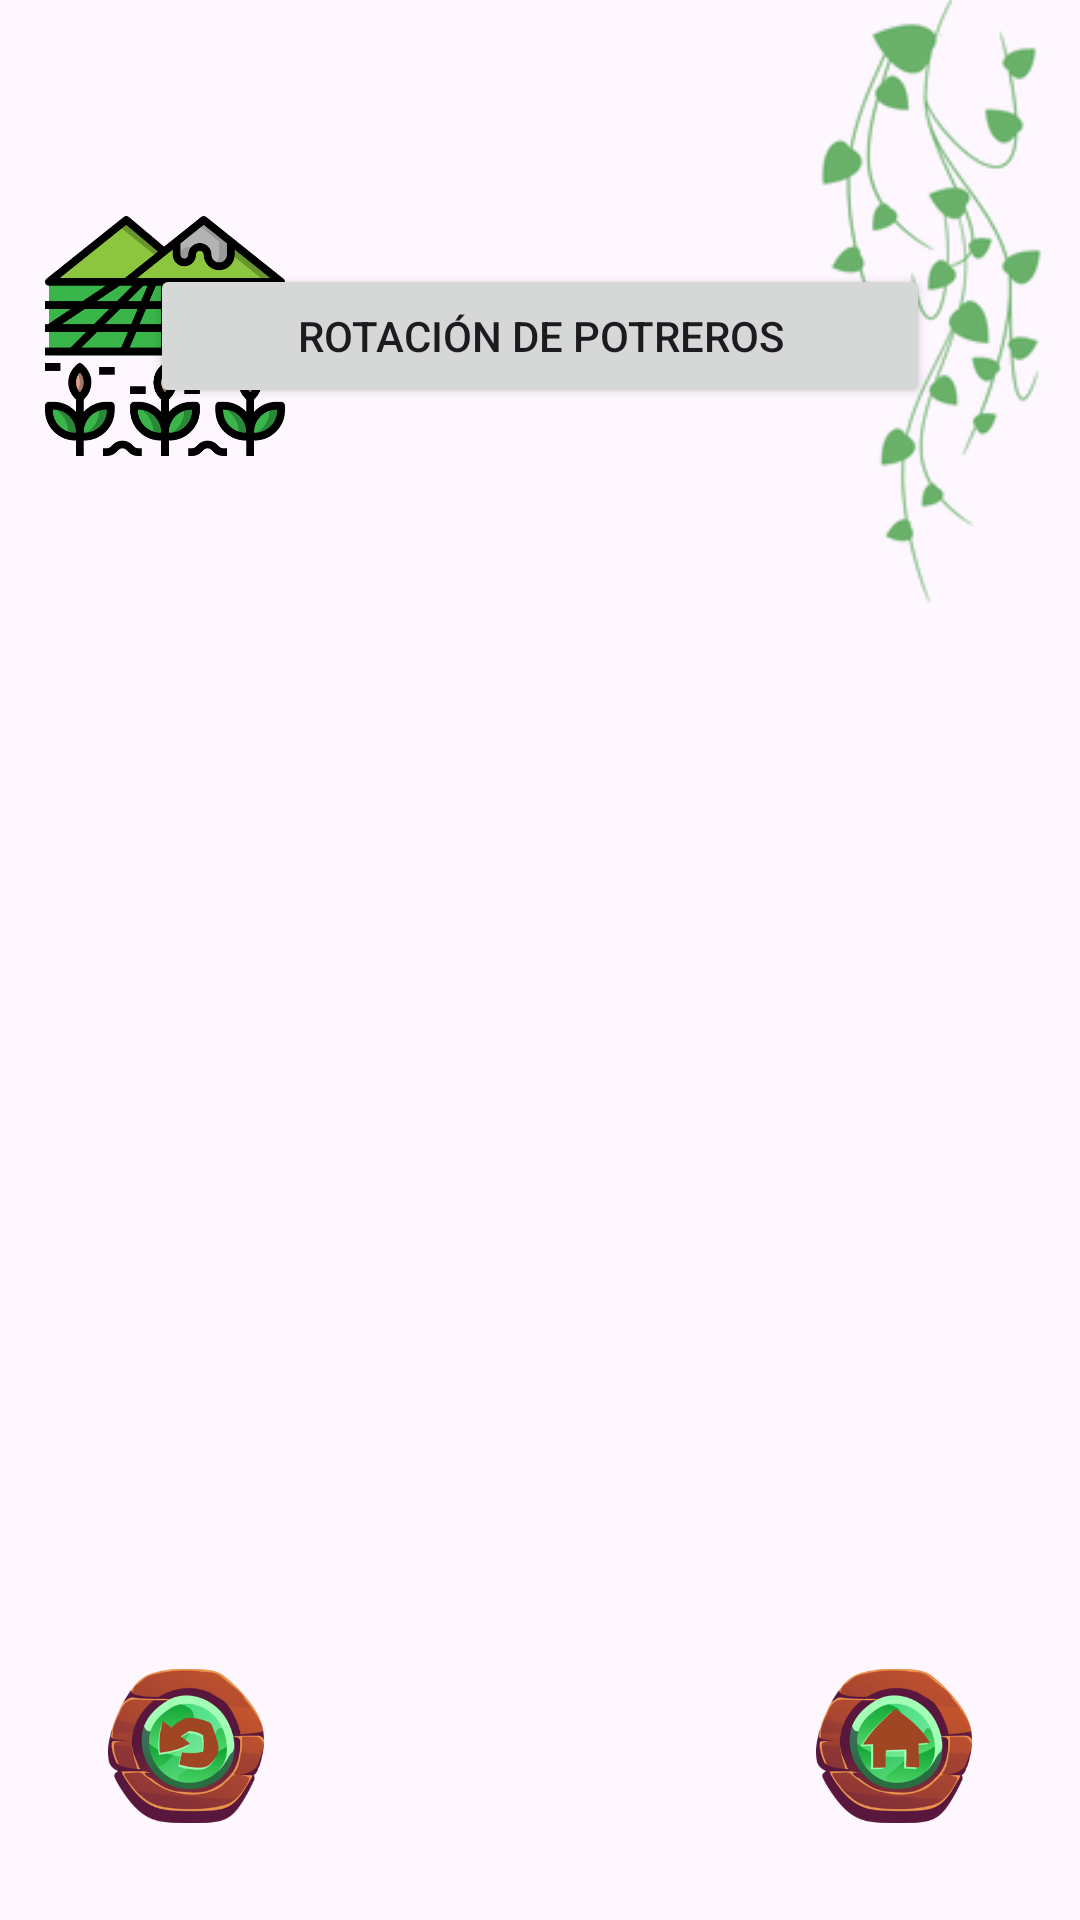

The Android layout XML behind this screen, and the referenced resources:
<!-- AndroidManifest.xml: application theme Theme.SilvopastorilApp -->
<!-- res/layout/activity_rotacion_detalles.xml -->
<?xml version="1.0" encoding="utf-8"?>
<androidx.constraintlayout.widget.ConstraintLayout
    xmlns:android="http://schemas.android.com/apk/res/android"
    xmlns:tools="http://schemas.android.com/tools"
    xmlns:app="http://schemas.android.com/apk/res-auto"
    android:id="@+id/main"
    android:layout_width="match_parent"
    android:layout_height="match_parent"
    tools:context=".ui.view.RotacionDetallesActivity">

  <androidx.constraintlayout.widget.Guideline
      android:id="@+id/guideline3"
      android:layout_width="wrap_content"
      android:layout_height="wrap_content"
      android:orientation="horizontal"
      app:layout_constraintGuide_percent="0.25" />

  <androidx.constraintlayout.widget.Guideline
      android:id="@+id/guideline"
      android:layout_width="wrap_content"
      android:layout_height="wrap_content"
      android:orientation="vertical"
      app:layout_constraintGuide_percent="0.1" />

  <androidx.constraintlayout.widget.Guideline
      android:id="@+id/guideline4"
      android:layout_width="wrap_content"
      android:layout_height="wrap_content"
      android:orientation="vertical"
      app:layout_constraintGuide_percent="0.9" />

  <androidx.constraintlayout.widget.Guideline
      android:id="@+id/guideline2"
      android:layout_width="wrap_content"
      android:layout_height="wrap_content"
      android:orientation="horizontal"
      app:layout_constraintGuide_percent="0.95" />

  <androidx.constraintlayout.widget.Guideline
      android:id="@+id/guideline5"
      android:layout_width="wrap_content"
      android:layout_height="wrap_content"
      android:orientation="horizontal"
      app:layout_constraintGuide_percent="0.88" />

  <ImageView
      android:id="@+id/ImgColgada"
      android:layout_width="104dp"
      android:layout_height="201dp"
      android:src="@drawable/colgandodisable"
      app:layout_constraintBottom_toBottomOf="parent"
      app:layout_constraintEnd_toEndOf="parent"
      app:layout_constraintHorizontal_bias="1.0"
      app:layout_constraintStart_toStartOf="parent"
      app:layout_constraintTop_toTopOf="parent"
      app:layout_constraintVertical_bias="0.0" />

  <Button
      android:id="@+id/Potreros"
      android:layout_width="0dp"
      android:layout_height="wrap_content"
      android:layout_marginStart="50dp"
      android:layout_marginTop="88dp"
      android:layout_marginEnd="50dp"
      android:text="Rotación de potreros"
      app:layout_constraintEnd_toEndOf="parent"
      app:layout_constraintHorizontal_bias="1.0"
      app:layout_constraintStart_toStartOf="parent"
      app:layout_constraintTop_toTopOf="parent" />

  <ImageView
      android:id="@+id/ImgPotreros"
      android:layout_width="80dp"
      android:layout_height="80dp"
      android:layout_marginStart="10dp"
      android:layout_marginTop="72dp"
      android:src="@drawable/potreros"
      app:layout_constraintBottom_toBottomOf="parent"
      app:layout_constraintEnd_toStartOf="@+id/ImgColgada"
      app:layout_constraintHorizontal_bias="0.03"
      app:layout_constraintStart_toStartOf="parent"
      app:layout_constraintTop_toTopOf="parent"
      app:layout_constraintVertical_bias="0.0" />



  <ImageView
      android:id="@+id/Volver"
      android:layout_width="52dp"
      android:layout_height="52dp"
      android:src="@drawable/volver"
      app:layout_constraintBottom_toTopOf="@+id/guideline2"
      app:layout_constraintEnd_toEndOf="parent"
      app:layout_constraintHorizontal_bias="0.0"
      app:layout_constraintStart_toStartOf="@+id/guideline"
      app:layout_constraintTop_toTopOf="@+id/guideline5"
      app:layout_constraintVertical_bias="1.0" />

  <ImageView
      android:id="@+id/Casa"
      android:layout_width="52dp"
      android:layout_height="52dp"
      android:src="@drawable/casita"
      app:layout_constraintBottom_toTopOf="@+id/guideline2"
      app:layout_constraintEnd_toStartOf="@+id/guideline4"
      app:layout_constraintHorizontal_bias="1.0"
      app:layout_constraintStart_toEndOf="@+id/Volver"
      app:layout_constraintTop_toTopOf="@+id/guideline5"
      app:layout_constraintVertical_bias="1.0" />
  </androidx.constraintlayout.widget.ConstraintLayout>
<!-- resources referenced by this layout -->
<resources>
  <!-- drawable casita: png bitmap (drawable, 70828 bytes) -->
  <!-- drawable colgandodisable: png bitmap (drawable, 13715 bytes) -->
  <!-- drawable potreros: png bitmap (drawable, 35850 bytes) -->
  <!-- drawable volver: png bitmap (drawable, 72763 bytes) -->
  <style name="Theme.SilvopastorilApp" parent="Base.Theme.SilvopastorilApp">
          <item name="colorPrimary">@color/green</item>
          <item name="colorPrimaryVariant">@color/green</item>
          <item name="colorOnPrimary">@color/black</item>
      </style>
  <style name="Base.Theme.SilvopastorilApp" parent="Theme.Material3.DayNight.NoActionBar">
          
      </style>
  <color name="green">#5E8B3D</color>
  <color name="black">#FF000000</color>
</resources>
